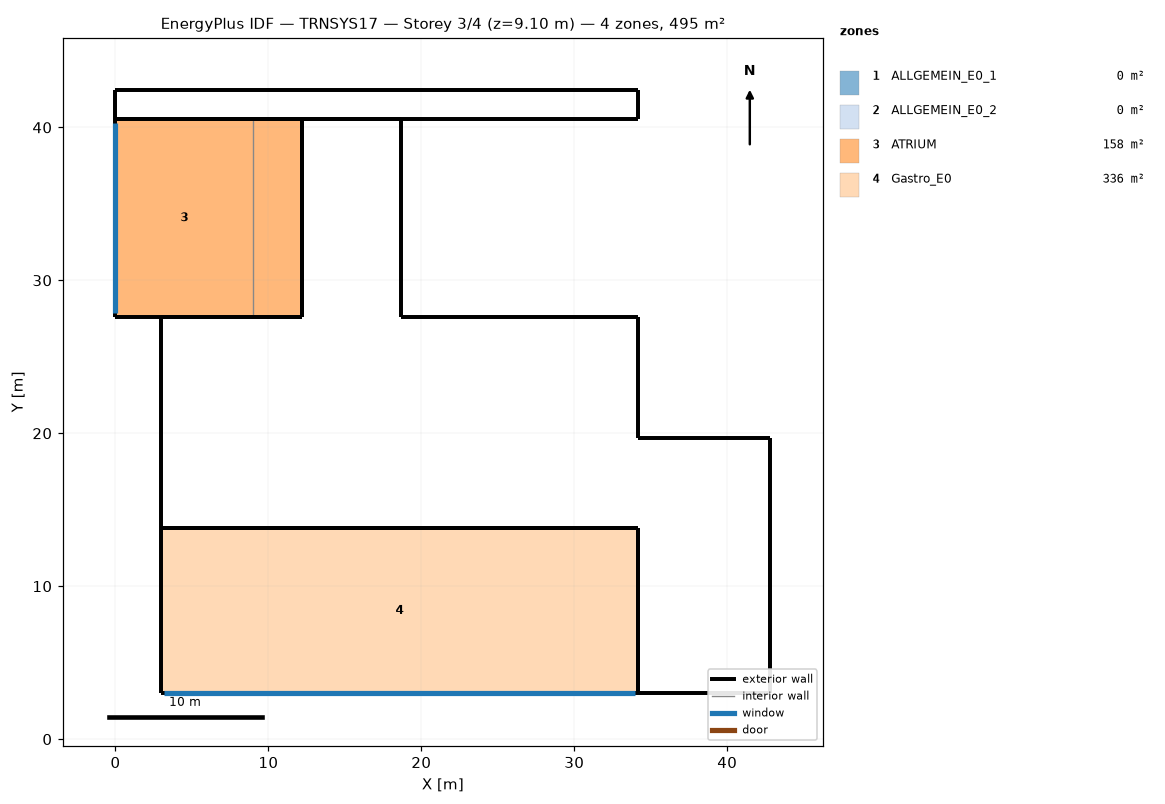
=== STOREY PLAN SPEC (per zone: floor XY polygon, exterior-wall plan segments, windows/doors) ===
zone 1: ALLGEMEIN_E0_1  (0.0 m²)
  exterior wall: (42.82, 19.71) – (34.17, 19.71)  [8.6 m]
  exterior wall: (34.17, 19.71) – (34.17, 27.57)  [7.9 m]
  exterior wall: (2.98, 13.79) – (34.17, 13.79)  [31.2 m]
  exterior wall: (12.17, 27.57) – (3.00, 27.57)  [9.2 m]
  exterior wall: (2.98, 27.57) – (2.98, 13.79)  [13.8 m]
  exterior wall: (3.00, 27.57) – (2.98, 27.57)  [0.0 m]
  exterior wall: (34.17, 27.57) – (18.67, 27.57)  [15.5 m]
  exterior wall: (34.17, 3.00) – (42.82, 3.00)  [8.6 m]
  exterior wall: (42.82, 3.00) – (42.82, 19.71)  [16.7 m]
  exterior wall: (34.17, 13.79) – (34.17, 3.00)  [10.8 m]
  exterior wall: (12.17, 40.57) – (12.17, 27.57)  [13.0 m]
  exterior wall: (18.67, 27.57) – (18.67, 40.57)  [13.0 m]
  exterior wall: (18.67, 40.57) – (12.17, 40.57)  [6.5 m]
zone 2: ALLGEMEIN_E0_2  (0.0 m²)
  exterior wall: (0.00, 40.57) – (34.17, 40.57)  [34.2 m]
  exterior wall: (34.17, 40.57) – (34.17, 42.42)  [1.9 m]
  exterior wall: (0.00, 42.42) – (0.00, 40.57)  [1.9 m]
  exterior wall: (34.17, 42.42) – (0.00, 42.42)  [34.2 m]
zone 3: ATRIUM  (158.2 m²)
  floor: (12.17, 40.57) (12.17, 27.57) (9.00, 27.57) (9.00, 40.57)
  floor: (9.00, 40.57) (9.00, 27.57) (0.00, 27.57) (0.00, 40.57)
  exterior wall: (12.17, 40.57) – (0.00, 40.57)  [12.2 m]
  exterior wall: (12.17, 27.57) – (12.17, 40.57)  [13.0 m]
  exterior wall: (0.00, 27.57) – (12.17, 27.57)  [12.2 m]
  exterior wall: (0.00, 40.57) – (0.00, 27.57)  [13.0 m]
    window: (0.00, 40.28) – (0.00, 27.88)  [134.9 m²]
  interior walls: 4
zone 4: Gastro_E0  (336.4 m²)
  floor: (34.17, 13.79) (34.17, 3.00) (2.98, 3.00) (2.98, 13.79)
  exterior wall: (2.98, 3.00) – (34.17, 3.00)  [31.2 m]
    window: (3.20, 3.00) – (33.97, 3.00)  [110.5 m²]
  exterior wall: (34.17, 13.79) – (2.98, 13.79)  [31.2 m]
  exterior wall: (34.17, 3.00) – (34.17, 13.79)  [10.8 m]
  exterior wall: (2.98, 13.79) – (2.98, 3.00)  [10.8 m]

=== DERIVED (storey summary) ===
Building: TRNSYS17
Storey: 3 of 4  (floor level z = 9.10 m)
Storey gross floor area: 494.6 m²
Zones on this storey: 4
  - ALLGEMEIN_E0_1: floor 0.0 m²; exterior wall 154.8 m (619.3 m²); WWR 0.0%
  - ALLGEMEIN_E0_2: floor 0.0 m²; exterior wall 72.0 m (288.2 m²); WWR 0.0%
  - ATRIUM: floor 158.2 m²; exterior wall 50.3 m (578.9 m²); 1 window(s) 134.9 m²; WWR 23.3%
  - Gastro_E0: floor 336.4 m²; exterior wall 84.0 m (335.8 m²); 1 window(s) 110.5 m²; WWR 32.9%
Zone adjacency: (none detected)